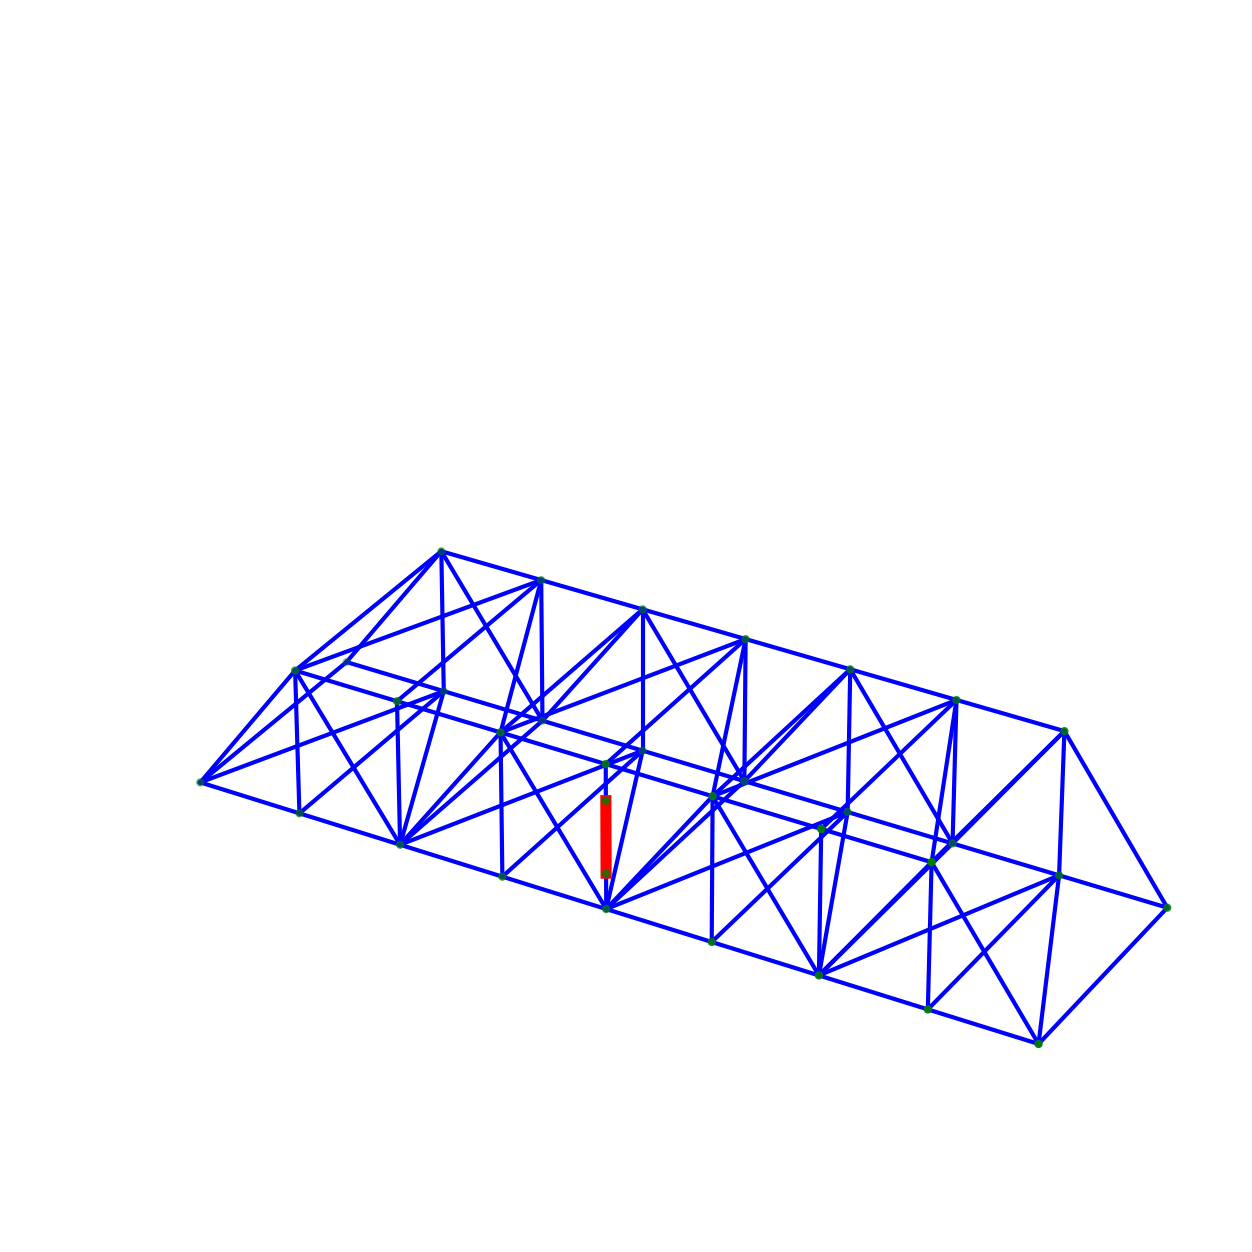

Source code (Python):
import matplotlib.pyplot as plt
from mpl_toolkits.mplot3d import Axes3D

# Node positions for the 3D healthy truss model
node_positions_3d = {
    29: (0, 0, 0), 27: (1, 0, 0), 26: (2, 0, 0), 25: (3, 0, 0), 24: (4, 0, 0), 23:(5,0,0), 22: (6, 0, 0), 21: (7, 0, 0), 2:(8, 0, 0),
    32: (0, 1, 0), 19: (1, 1, 0), 18: (2, 1, 0), 17: (3, 1, 0), 16: (4, 1, 0), 15: (5, 1, 0), 14: (6, 1, 0),13:(7, 1, 0),3:(8, 1, 0),
    28: (1, 0, 1), 31: (2, 0, 1), 30: (3, 0, 1), 20: (4, 0, 1), 12: (5, 0, 1), 11: (6, 0, 1), 10: (7, 0, 1),
    9: (1, 1, 1), 8: (2, 1, 1), 7: (3, 1, 1), 6: (4, 1, 1), 5: (5, 1, 1), 4: (6, 1, 1), 1: (7, 1, 1),33: (4, 0, 0.75),34: (4, 0, 0.25),
}

# Edges for the 3D truss model
edges_3d = [
    (29, 27), (27, 26), (26, 25), (25, 24), (24, 23), (23, 22), (22, 21), (21, 2),
    (32, 19), (19, 18), (18, 17), (17, 16), (16, 15), (15, 14), (14, 13), (13, 3),
    (28, 31), (31, 30), (30, 20), (20, 12), (12, 11), (11, 10),
    (9, 8), (8, 7), (7, 6), (6, 5), (5, 4), (4, 1),
    (29, 32), (27, 19), (26, 18), (25, 17), (24, 16), (23, 15), (22, 14), (21, 13),(2, 3),
    (9, 28), (8, 31), (7, 30), (6, 20), (5, 12), (4, 11),(1, 10),
    (29, 28), (28, 26), (26, 30), (30, 24), (24, 12), (12, 22), (22, 10), (10, 2),
    (28, 27), (31, 26), (25, 30), (23, 12), (11, 22), (10, 21),
    (9, 19), (8, 18), (7, 17), (6, 16), (5, 15), (4, 14),(1, 13),
    (9, 32), (9, 18), (7, 18), (7, 16), (5, 16), (5, 14), (1, 14),(1, 3),
    (28, 8), (8, 30), (6, 30), (6, 12), (4, 12), (4, 10),
    (29, 19), (19, 26), (26, 17), (17, 24), (24, 15), (15, 22), (22, 13), (13, 2),(20, 33),(24, 34),
]

# Extract 3D node positions
x_coords = [pos[0] for pos in node_positions_3d.values()]
y_coords = [pos[1] for pos in node_positions_3d.values()]
z_coords = [pos[2] for pos in node_positions_3d.values()]

# Plot the 3D truss model
fig = plt.figure(figsize=(18, 16))  # Adjust figure size for scaling
ax = fig.add_subplot(111, projection='3d')

# Remove the background and grid lines
ax.set_axis_off()  # Turns off the entire axis background

# Plot nodes
ax.scatter(x_coords, y_coords, z_coords, c='green', s=25, label='Nodes')
"""
# Annotate nodes with labels
for node, (x, y, z) in node_positions_3d.items():
    ax.text(x, y, z, str(node), color='red', fontsize=10)
"""
# Plot edges
for edge in edges_3d:
    x = [node_positions_3d[edge[0]][0], node_positions_3d[edge[1]][0]]
    y = [node_positions_3d[edge[0]][1], node_positions_3d[edge[1]][1]]
    z = [node_positions_3d[edge[0]][2], node_positions_3d[edge[1]][2]]
    ax.plot(x, y, z, c='blue', linewidth=3)  # Default color
ax.plot([4,4], [0,0], [0.25,0.75], c='red', linewidth=8)  # Default color
# Adjust scaling and limits for better visualization
ax.set_box_aspect([1, 1, 0.6])  # Adjust aspect ratio
ax.set_xlim([-0.5, 6.5])
ax.set_ylim([-0.5, 2.5])
ax.set_zlim([-0.5, 2.5])

plt.show()
